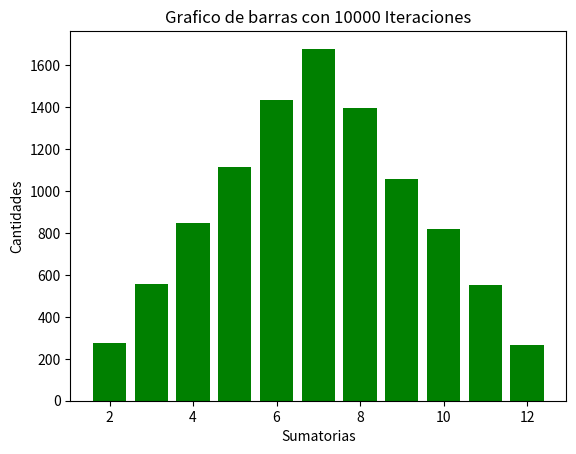

Reproduce this figure in Python.

import random
import matplotlib.pyplot as plt
from collections import Counter

iteraciones_100=[]
iteraciones_1000=[]
iteraciones_10000=[]

def generate_randoms(cantidad, lista):
    for i in range(cantidad):
        dado1=random.randint(1,6)
        dado2=random.randint(1,6)
        lista.append(dado1+dado2)
    return iteraciones_100

def graficar(valores,cantiteraciones):
    numeros = valores.keys()
    cantidad = valores.values()
    plt.bar(numeros, cantidad, color='green')
    plt.title(f"Grafico de barras con {str(cantiteraciones)} Iteraciones")
    plt.xlabel("Sumatorias")
    plt.ylabel("Cantidades")
    plt.show()

generate_randoms(100,iteraciones_100)
generate_randoms(1000,iteraciones_1000)
generate_randoms(10000,iteraciones_10000)

cout100=Counter(iteraciones_100)
cout1000=Counter(iteraciones_1000)
cout10000=Counter(iteraciones_10000)

graficar(cout100,100)
graficar(cout1000,1000)
graficar(cout10000,10000)

